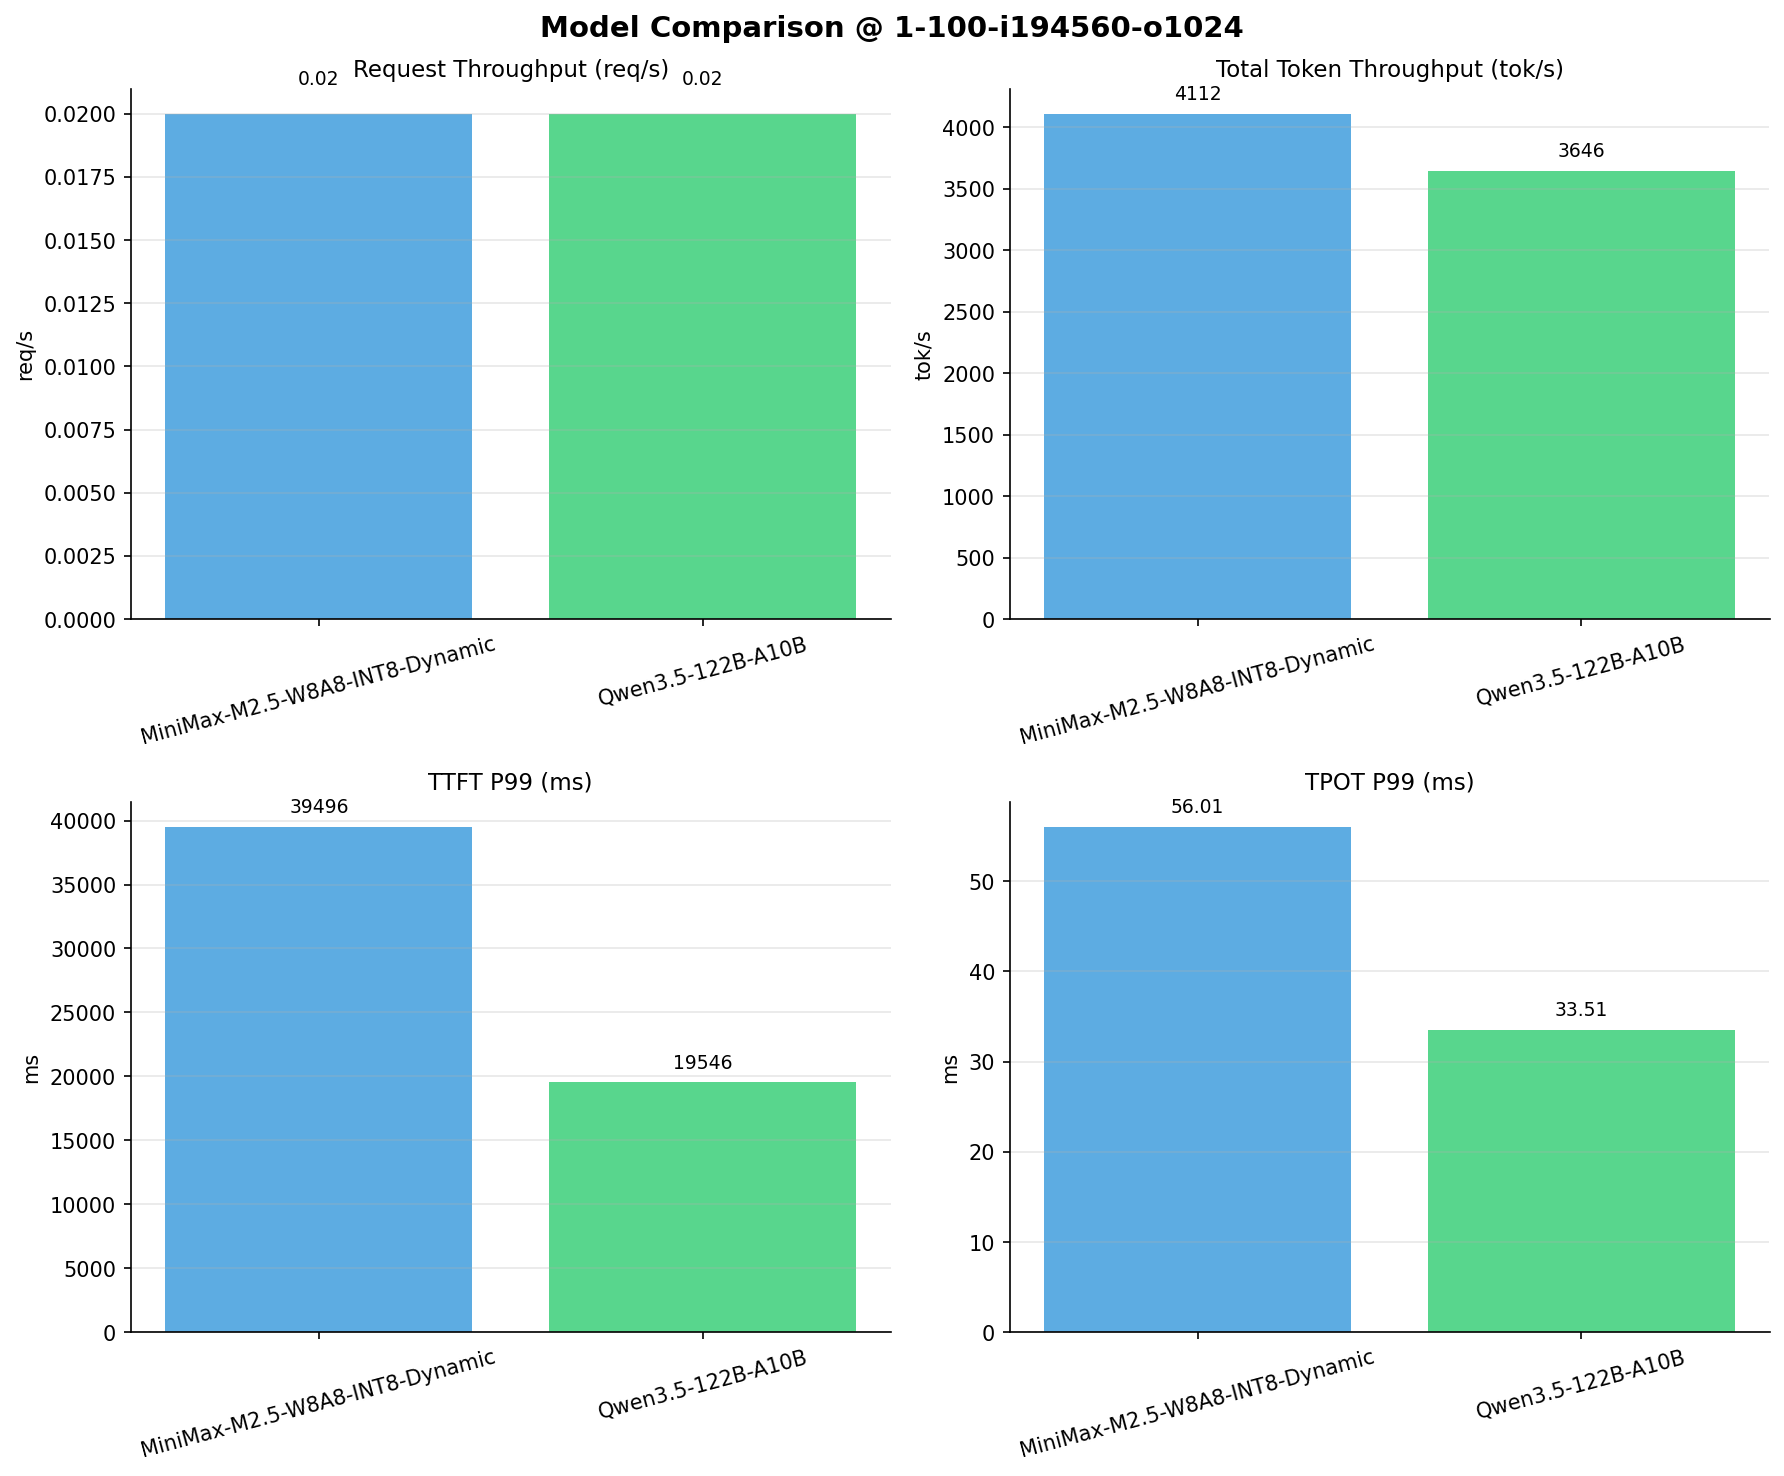

Values plotted in this chart, from the file beside it:
Metric, MiniMax-M2.5-W8A8-INT8-Dynamic, Qwen3.5-122B-A10B
[[Serving Benchmark Result]], , 
Successful requests, 100, 100
Failed requests, , 0
Benchmark duration (s), 4736, 5364
Total input tokens, 19456000, 19456000
Total generated tokens, 15277, 102400
Request throughput (req/s), 0.02, 0.02
Output token throughput (tok/s), 3.23, 19.09
Peak output token throughput (tok/s), 20.00, 32.00
Peak concurrent requests, 2.00, 2.00
Total token throughput (tok/s), 4112, 3646
[[Time to First Token]], , 
Mean TTFT (ms), 39047, 19471
Median TTFT (ms), 39431, 19473
P95 TTFT (ms), 39465, 19531
P99 TTFT (ms), 39496, 19546
[[Time per Output Token]], , 
Mean TPOT (ms), 54.79, 33.40
Median TPOT (ms), 54.76, 33.40
P95 TPOT (ms), 54.81, 33.43
P99 TPOT (ms), 56.01, 33.51
[[Inter-token Latency]], , 
Mean ITL (ms), 54.75, 33.37
Median ITL (ms), 54.74, 33.39
P95 ITL (ms), 54.99, 33.64
P99 ITL (ms), 57.01, 34.11
